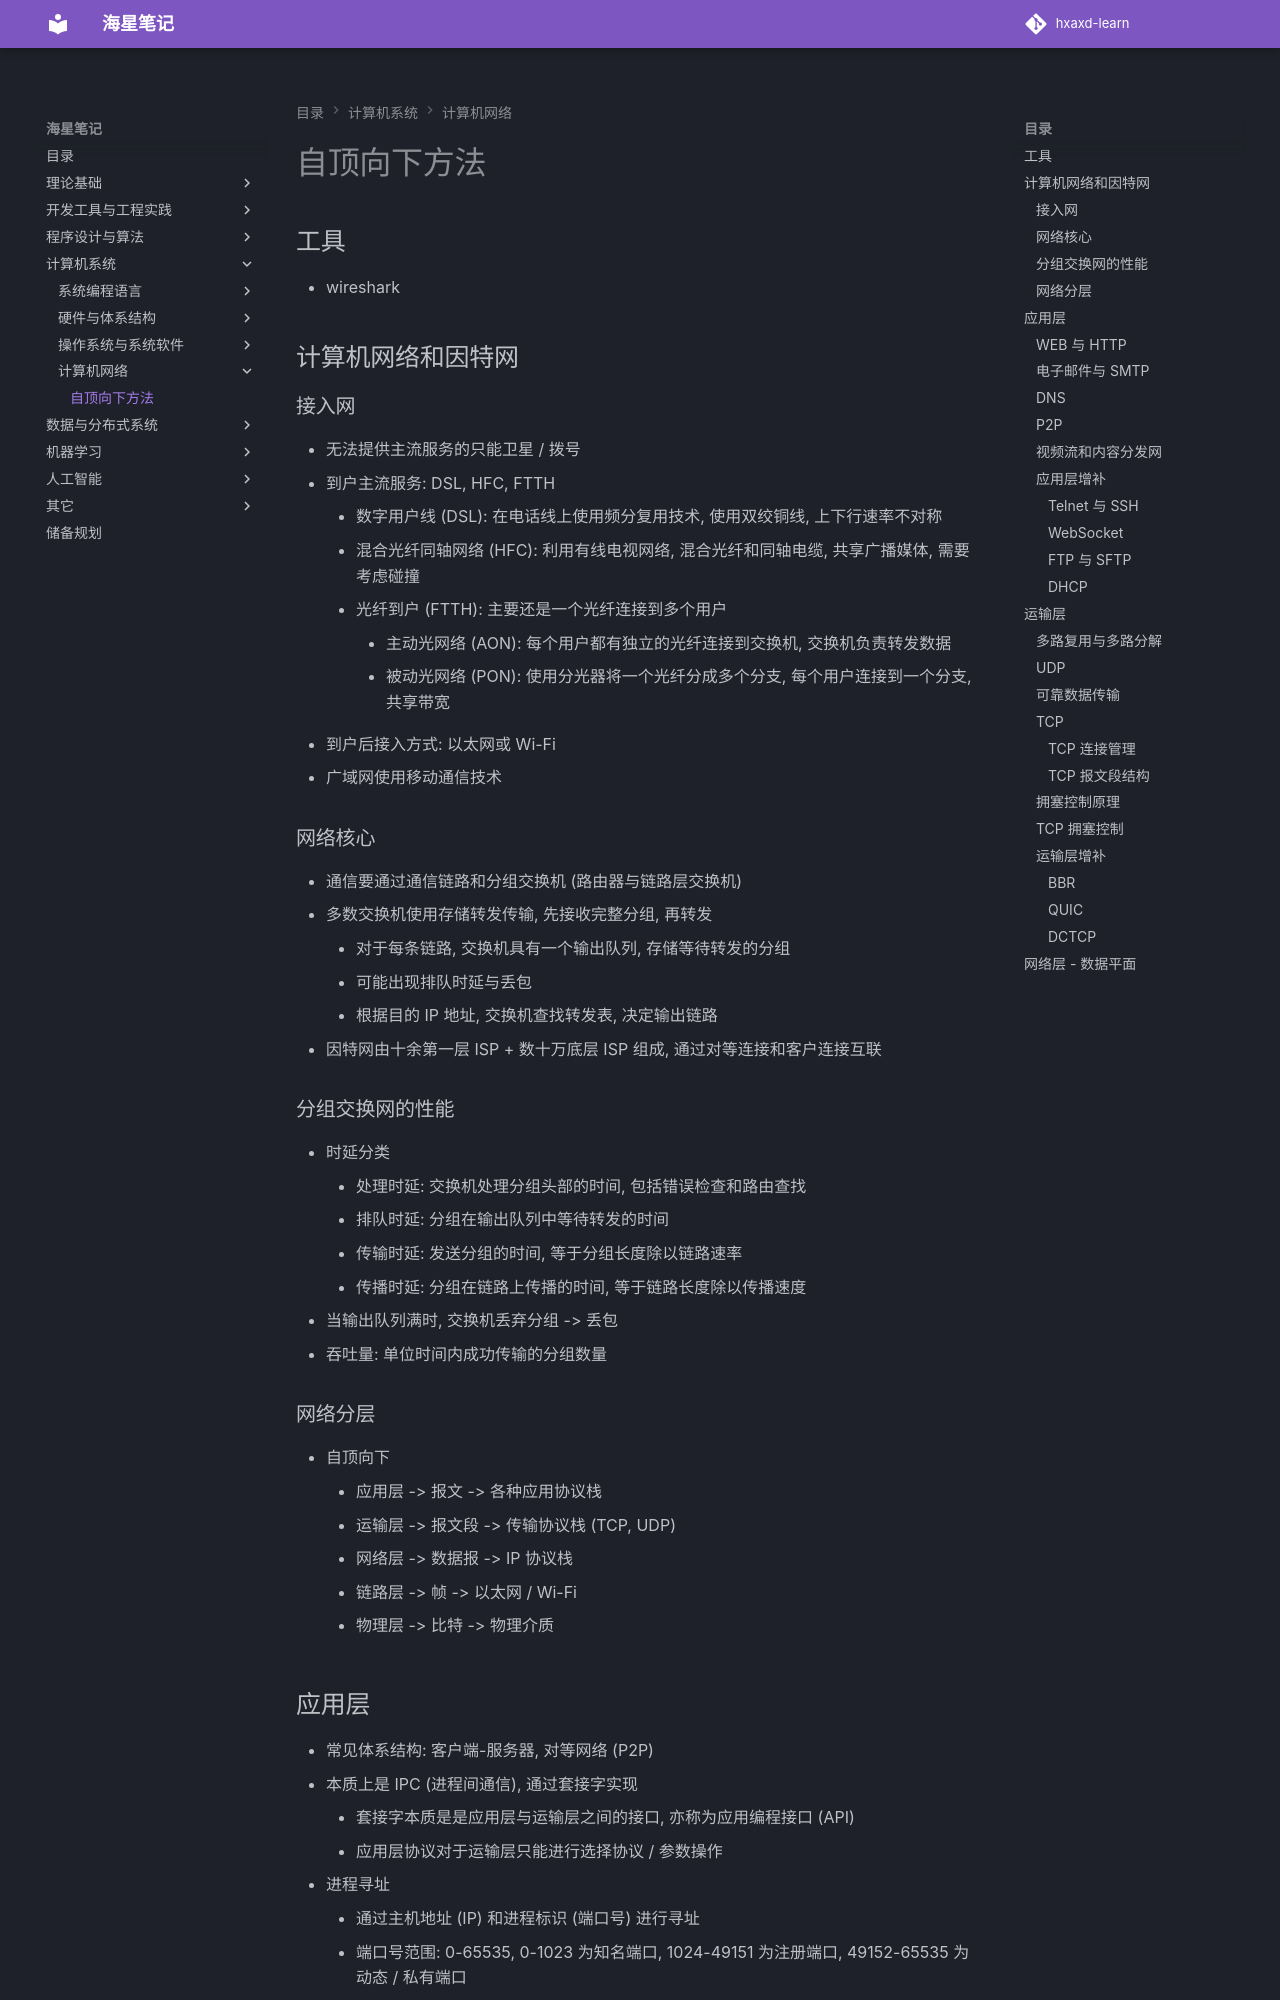

repository: hxaxd/hxaxd-learn · page: 计算机网络/自顶向下方法/index.html · generator: mkdocs

# 自顶向下方法

## 工具

- wireshark

## 计算机网络和因特网

### 接入网

- 无法提供主流服务的只能卫星 / 拨号
- 到户主流服务: DSL, HFC, FTTH
    - 数字用户线 (DSL): 在电话线上使用频分复用技术, 使用双绞铜线, 上下行速率不对称
    - 混合光纤同轴网络 (HFC): 利用有线电视网络, 混合光纤和同轴电缆, 共享广播媒体, 需要考虑碰撞
    - 光纤到户 (FTTH): 主要还是一个光纤连接到多个用户
        - 主动光网络 (AON): 每个用户都有独立的光纤连接到交换机, 交换机负责转发数据
        - 被动光网络 (PON): 使用分光器将一个光纤分成多个分支, 每个用户连接到一个分支, 共享带宽
- 到户后接入方式: 以太网或 Wi-Fi
- 广域网使用移动通信技术

### 网络核心

- 通信要通过通信链路和分组交换机 (路由器与链路层交换机)
- 多数交换机使用存储转发传输, 先接收完整分组, 再转发
    - 对于每条链路, 交换机具有一个输出队列, 存储等待转发的分组
    - 可能出现排队时延与丢包
    - 根据目的 IP 地址, 交换机查找转发表, 决定输出链路
- 因特网由十余第一层 ISP + 数十万底层 ISP 组成, 通过对等连接和客户连接互联

### 分组交换网的性能

- 时延分类
    - 处理时延: 交换机处理分组头部的时间, 包括错误检查和路由查找
    - 排队时延: 分组在输出队列中等待转发的时间
    - 传输时延: 发送分组的时间, 等于分组长度除以链路速率
    - 传播时延: 分组在链路上传播的时间, 等于链路长度除以传播速度
- 当输出队列满时, 交换机丢弃分组 -> 丢包
- 吞吐量: 单位时间内成功传输的分组数量

### 网络分层

- 自顶向下
    - 应用层 -> 报文 -> 各种应用协议栈
    - 运输层 -> 报文段 -> 传输协议栈 (TCP, UDP)
    - 网络层 -> 数据报 -> IP 协议栈
    - 链路层 -> 帧 -> 以太网 / Wi-Fi
    - 物理层 -> 比特 -> 物理介质

## 应用层

- 常见体系结构: 客户端-服务器, 对等网络 (P2P)
- 本质上是 IPC (进程间通信), 通过套接字实现
    - 套接字本质是是应用层与运输层之间的接口, 亦称为应用编程接口 (API)
    - 应用层协议对于运输层只能进行选择协议 / 参数操作
- 进程寻址
    - 通过主机地址 (IP) 和进程标识 (端口号) 进行寻址
    - 端口号范围: 0-65535, 0-1023 为知名端口, 1024-49151 为注册端口, 49152-65535 为动态 / 私有端口
- 选择运输协议
    - 考虑应用需求, 如可靠性, 吞吐量, 延时, 安全性
    - TCP: 可靠, 面向连接, 提供拥塞控制, 延时较大, 支持 SSL, 适用于需要可靠传输的应用 (如 HTTP, FTP, SMTP)
    - UDP: 不可靠, 无连接, 无拥塞控制, 延时较小, 适用于实时应用 (如 DNS, VoIP)
